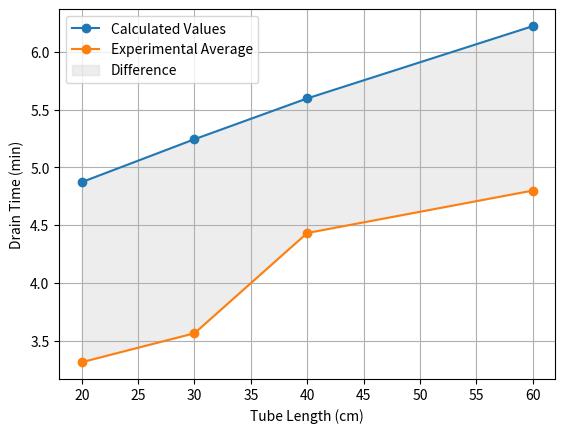

This figure's Python source:
import matplotlib.pyplot as plt
import numpy as np

# units m
lengths = [0.2, 0.3, 0.4, 0.6]
experiment_drain_times = [180 + 19, 180 + 34, 240 + 26, 240 + 48]

# units kg/m^3 (water density)
rho = 998

# units Ns/m^2 (water viscosity)
mu = 0.001003

# units degrees
theta = np.arcsin(1 / 150)
theta_deg = theta * (180 / np.pi)

# units m
a_tank = 0.32 * 0.26
d_tube = 0.00794

# units m^2
a_tube = ((d_tube / 2) ** 2) * np.pi

# units m/s^2
g = 9.81
height = 0.08  # units m
step = 0.001

drain_times = []

def calculate_vp(height, friction_factor, L):
    pipe_vel_squared = (2 * g * (height + (L / 150))) / (1.5 - (a_tube**2 / a_tank**2) + ((L * friction_factor) / d_tube))
    # print("pipe velocity squared is -----------> ", pipe_vel_squared)
    pipe_velocity = np.sqrt(pipe_vel_squared)
    return pipe_velocity

def calculate_reynolds(velocity):
    return (rho * velocity * d_tube) / mu  # return reynolds number

# assuming material is plastic
e_over_d = 0.0015 / 7.94

# colebrook equation iteration
def calculate_f(re, f):
    colebrook_RHS = -2.0 * np.log10((e_over_d / 3.7) + (2.51 / (re * np.sqrt(f))))
    return 1 / colebrook_RHS**2  # returns f

drain_time = 0

# iterate while decreasing height
for L in lengths:
  while height > 0:
      f = 0.02 # initial guess for f
      f_prev = -1 # stored f value

      # print("HEIGHT --> ", height)
      vp_guess = np.sqrt((2 * g * (height + (L / 150))) / (1.5 - (a_tube**2 / a_tank**2)))
      re = calculate_reynolds(vp_guess)

      if re < 2300:
        f = 64 / re
      else:
        vp = calculate_vp(height, f, L)
        re = calculate_reynolds(vp)
        # Iterate for friction factor
        while abs(f - f_prev) > 0.0001:
            f_prev = f
            f = calculate_f(re, f_prev)
            #print("new f_prev (in loop) --> ", f)
            #print("DIFFERENCE: ", f, f_prev, f - f_prev)
            vp = calculate_vp(height, f, L)
            re = calculate_reynolds(vp)

      # print(" ")

      final_vp = calculate_vp(height, f, L)

      t_step = (step * a_tank) / (a_tube * final_vp)
      drain_time += t_step # dh divided by v2
      #print("drain_time -->", drain_time)

      height = round(height - step, 3) # Avoid floating point error

  print(f"{L} {int(drain_time // 60)}:{int(drain_time % 60)}")
  drain_times.append(drain_time)

  height = 0.08
  drain_time = 0

np_lengths = np.array(lengths) * 100
np_times = np.array(drain_times) / 60
np_experiment_times = np.array(experiment_drain_times) / 60

line1 = plt.plot(np_lengths, np_times, marker='o', label="Calculated Values")
plt.plot(np_lengths, np_experiment_times, marker='o', label="Experimental Average")
plt.fill_between(np_lengths, np_times, np_experiment_times, color='lightgray', alpha=0.4, label='Difference')

plt.xlabel("Tube Length (cm)")
plt.ylabel("Drain Time (min)")
plt.legend()
plt.grid(True)
plt.show()